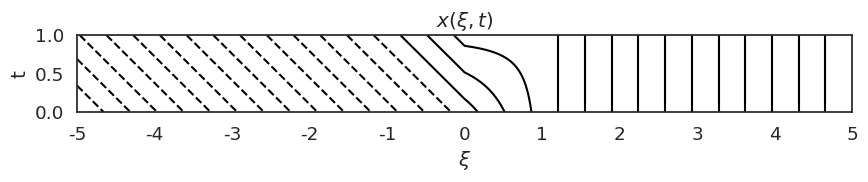
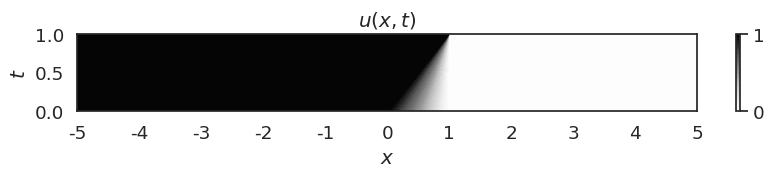
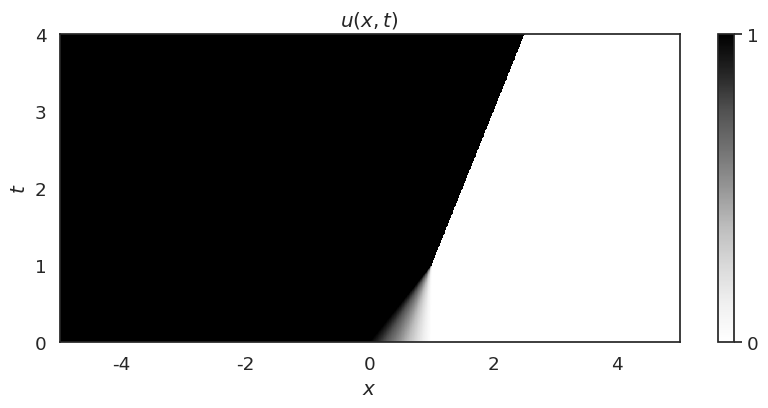
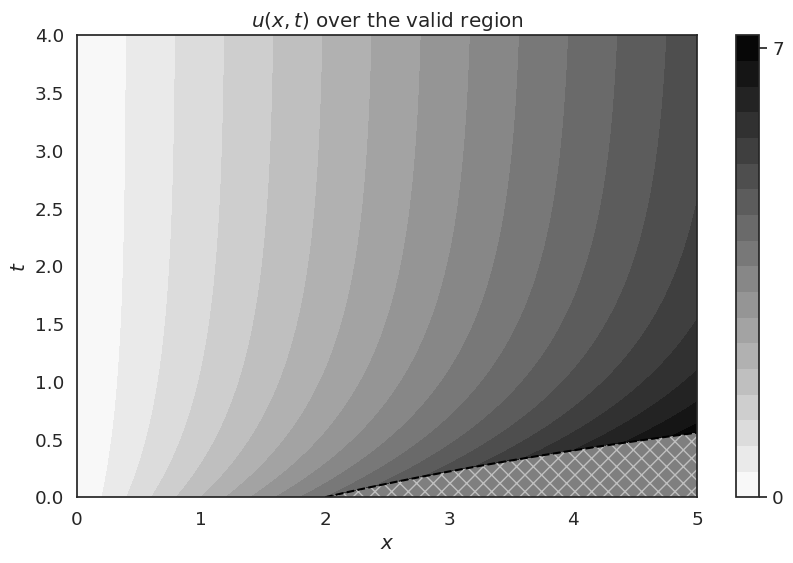

These figures' Python source, in order:
# %%
import numpy as np
import matplotlib.pyplot as plt
import seaborn as sns

#%% Define the function x(xi, t)
def x_function(xi, t):
    if xi <= 0:
        return xi + t
    elif 0 < xi < 1:
        return xi + t - xi * t
    else:
        return xi
    
def xi(x,t) :
    if x <= t : 
        return x-t
    elif t < x < 1 : 
        return (x-t)/(1-t)
    else: 
        return x 
    
def u(x,t):
    if xi(x,t) <= 0 :
        return 1 
    elif 0 < xi(x,t) < 1:
        return 1-xi(x,t)
    else: 
        return 0


#%% Create a meshgrid for the plot 1
xi_values = np.linspace(-5, 5, 1000)
t_values = np.linspace(0, 1, 1000)
XI, T = np.meshgrid(xi_values, t_values)
X = np.vectorize(x_function)(XI, T)

# Set the seaborn style
sns.set(style="white", context="notebook", font_scale=1.2)

# Create the plot
plt.figure(figsize=(10, 1))
contour_levels = np.linspace(np.min(X), np.max(X), 30)
contour_plot = plt.contour(XI, T, X, contour_levels, colors="black")
plt.xlabel("$\\xi$")
plt.xticks([-5, -4, -3, -2, -1, 0, 1, 2, 3, 4, 5])
plt.ylabel("t")
plt.title("$x(\\xi, t)$")
plt.tight_layout()

# Show the plot
plt.show()

#%% Create a meshgrid for plot 2
x_values = np.linspace(-5, 5, 1000)
t_values = np.linspace(0, 1, 1000)
X, T = np.meshgrid(x_values, t_values)
U = np.array([[u(x, t) for x in x_values] for t in t_values])

# Set the seaborn style
sns.set(style="white", context="notebook", font_scale=1.2)

# Create the plot
plt.figure(figsize=(10, 1))
contour_levels = np.linspace(np.min(U), np.max(U), 30)
contour_plot = plt.contourf(X, T, U, contour_levels, cmap="Greys")
plt.xlabel("$x$")
plt.xticks([-5, -4, -3, -2, -1, 0, 1, 2, 3, 4, 5])
plt.ylabel("$t$")
plt.title("$u(x, t)$")

# Add colorbar without labels, showing only min and max values
cbar = plt.colorbar(contour_plot, ticks=[0, 1])
cbar.ax.set_yticklabels([0, 1])

plt.tight_layout()

# Show the plot
plt.show()


# %% Plot 3

def u(x, t):
    if t < 1:
        if x <= t:
            return 1
        elif t < x < 1:
            return 1 - (x - t) / (1 - t)
        else:
            return 0
    else:
        shock_location = 1 + 0.5 * (t - 1)
        if x < shock_location:
            return 1
        else:
            return 0

X = np.linspace(-5, 5, 1000)
T = np.linspace(0, 4, 1000)

U = np.array([[u(x, t) for x in X] for t in T])

fig, ax = plt.subplots(figsize=(10, 4))
c = ax.pcolormesh(X, T, U, cmap='Greys', shading='auto')
cbar = plt.colorbar(c, ticks=[0, 1])
cbar.ax.set_yticklabels([0, 1])
#fig.colorbar(c, ax=ax)

ax.set_title('$u(x,t)$')
ax.set_xlabel('$x$')
ax.set_ylabel('$t$')

plt.show()

 
# %% Figure 4# Create a grid for x and t
import numpy as np
import matplotlib.pyplot as plt

# Create a grid for x and t
t = np.linspace(0, 4, 1000)
x = np.linspace(0, 5, 2000)

# Compute the solution u(x, t) for each point in the grid
X, T = np.meshgrid(x, t)
u = (2 * X * np.exp(T)) / (2 * np.exp(T) - 1)

# Set the valid region bounds for x
valid_region_bounds = 4 * np.exp(t) - 2

# Mask the solution outside the valid region
for i in range(len(t)):
    u[i, x > valid_region_bounds[i]] = np.nan

# Create the contour plot using matplotlib
fig, ax = plt.subplots(figsize=(10, 6))
contour_plot = ax.contourf(X, T, u, cmap='gray_r', levels=20)

# Create the colorbar
cbar = plt.colorbar(contour_plot)
min_value = np.nanmin(u)  # Get the minimum value of u, ignoring NaNs
max_value = np.nanmax(u)  # Get the maximum value of u, ignoring NaNs
cbar.set_ticks([min_value, max_value])  # Set ticks to the actual minimum and maximum values
cbar.ax.set_yticklabels([f"{min_value:.0f}", f"{max_value:.0f}"])  # Format the tick labels

# Plot the valid region boundary
ax.plot(valid_region_bounds, t, linestyle='--', color='black')

# Create a mask for the invalid region
invalid_region_mask = np.zeros_like(X, dtype=bool)
for i in range(len(t)):
    invalid_region_mask[i, x <= valid_region_bounds[i]] = True

# Fill the invalid region with a pattern
ax.contourf(X, T, invalid_region_mask, levels=[-0.5, 0.5], hatches=['xx'], colors='none', alpha=0.5)

# Set x-axis limits
ax.set_xlim(0, 5)

# Set plot labels and title
ax.set_xlabel('$x$')
ax.set_ylabel('$t$')
ax.set_title('$u(x,t)$ over the valid region')

# Show the plot
plt.show()







# %%
